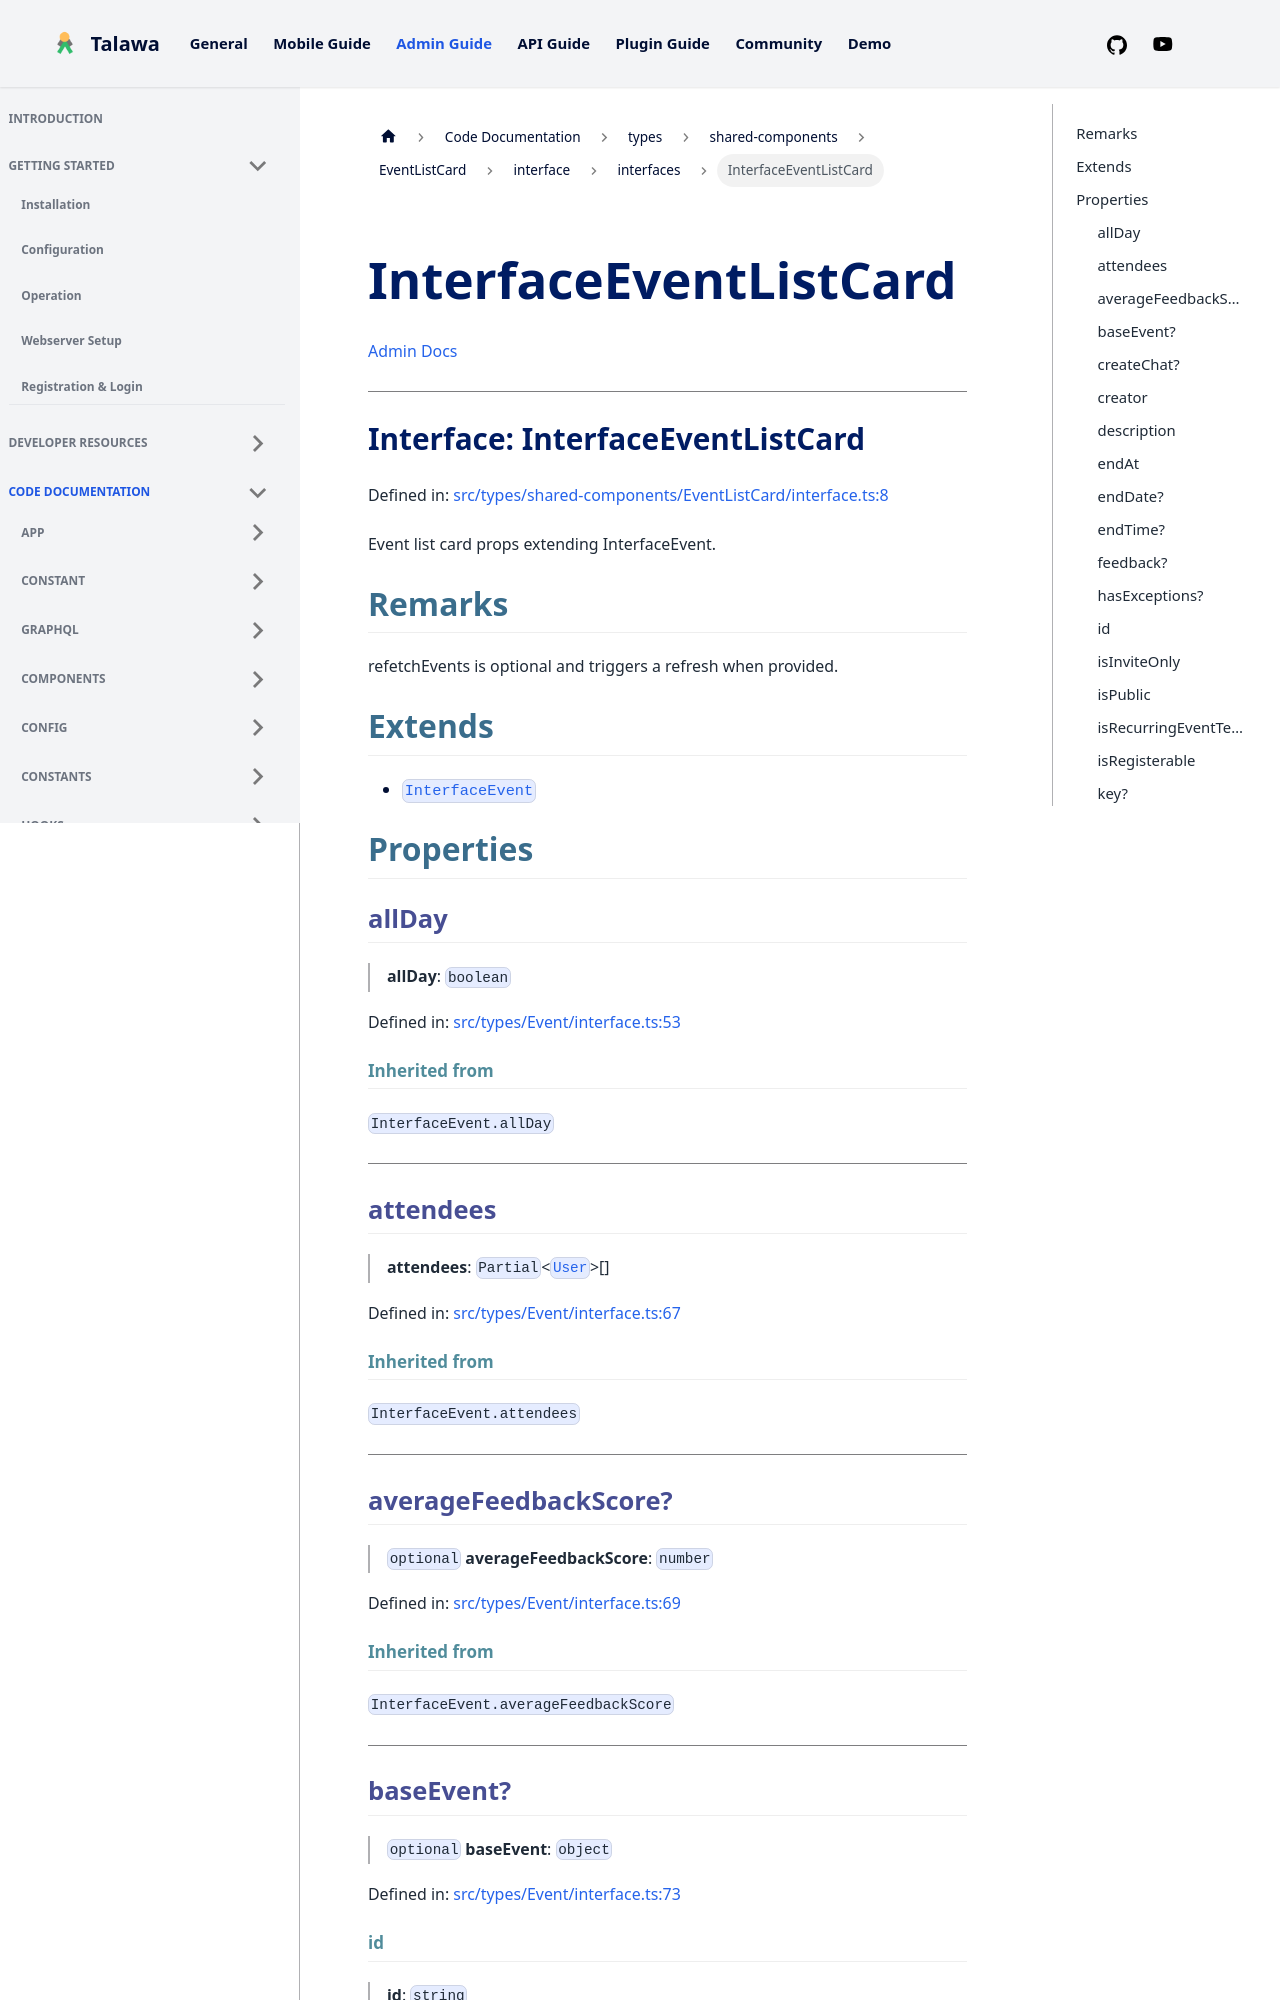

repository: PalisadoesFoundation/talawa-admin · page: docs/auto-docs/types/shared-components/EventListCard/interface/interfaces/InterfaceEventListCard/index.html · generator: docusaurus

[Admin Docs](/)

***

# Interface: InterfaceEventListCard

Defined in: [src/types/shared-components/EventListCard/interface.ts:9](https://github.com/PalisadoesFoundation/talawa-admin/blob/main/src/types/shared-components/EventListCard/interface.ts#L9)

Event list card props extending InterfaceEvent.

## Remarks

refetchEvents is optional and triggers a refresh when provided.

## Extends

- [`InterfaceEvent`](../../../../Event/interface/type-aliases/InterfaceEvent.md)

## Properties

### allDay

> **allDay**: `boolean`

Defined in: [src/types/Event/interface.ts:51](https://github.com/PalisadoesFoundation/talawa-admin/blob/main/src/types/Event/interface.ts#L51)

#### Inherited from

`InterfaceEvent.allDay`

***

### attendees

> **attendees**: `Partial`\<[`User`](../../../../Event/type/type-aliases/User.md)\>[]

Defined in: [src/types/Event/interface.ts:64](https://github.com/PalisadoesFoundation/talawa-admin/blob/main/src/types/Event/interface.ts#L64)

#### Inherited from

`InterfaceEvent.attendees`

***

### averageFeedbackScore?

> `optional` **averageFeedbackScore**: `number`

Defined in: [src/types/Event/interface.ts:66](https://github.com/PalisadoesFoundation/talawa-admin/blob/main/src/types/Event/interface.ts#L66)

#### Inherited from

`InterfaceEvent.averageFeedbackScore`

***

### baseEvent?

> `optional` **baseEvent**: `object`

Defined in: [src/types/Event/interface.ts:70](https://github.com/PalisadoesFoundation/talawa-admin/blob/main/src/types/Event/interface.ts#L70)
